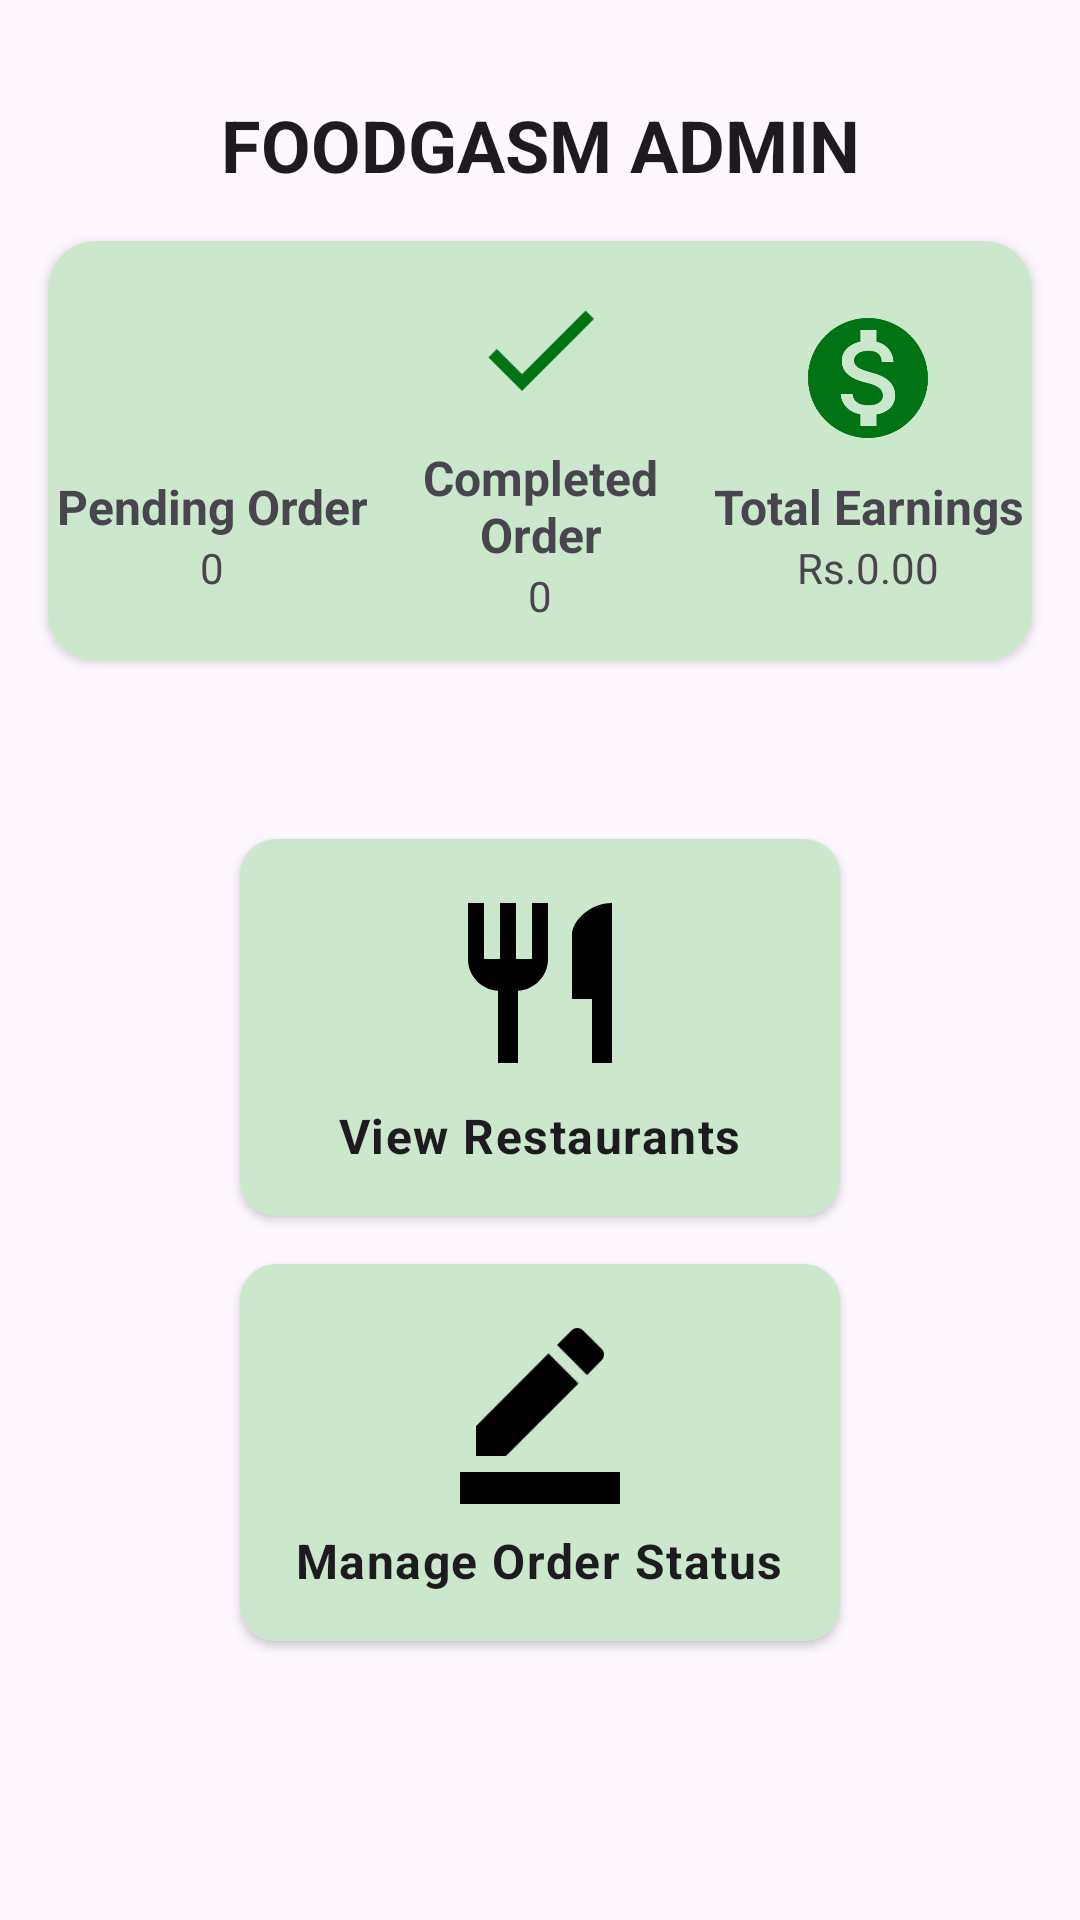

Produce the Android XML layout that renders to this screen, including the resource entries it uses.
<!-- AndroidManifest.xml: application theme Theme.AdminFoodgasm -->
<!-- res/layout/activity_dashboard.xml -->
<?xml version="1.0" encoding="utf-8"?>
<androidx.constraintlayout.widget.ConstraintLayout xmlns:android="http://schemas.android.com/apk/res/android"
    xmlns:app="http://schemas.android.com/apk/res-auto"
    xmlns:tools="http://schemas.android.com/tools"
    android:layout_width="match_parent"
    android:layout_height="match_parent"
    tools:context=".RestaurantListActivity">

    
    <TextView
        android:id="@+id/appNameTextView"
        style="@style/TextAppearance.AppCompat.Headline"
        android:layout_width="wrap_content"
        android:layout_height="wrap_content"
        android:layout_marginVertical="32dp"
        android:text="FOODGASM ADMIN"
        android:textStyle="bold"
        app:layout_constraintEnd_toEndOf="parent"
        app:layout_constraintStart_toStartOf="parent"
        app:layout_constraintTop_toTopOf="parent" />

    <com.google.android.material.progressindicator.LinearProgressIndicator
        android:id="@+id/pgbar_dashboard"
        android:layout_width="match_parent"
        android:layout_height="wrap_content"
        android:indeterminate="true"
        android:visibility="gone"
        app:layout_constraintEnd_toEndOf="parent"
        app:layout_constraintStart_toStartOf="parent"
        app:layout_constraintTop_toBottomOf="@id/appNameTextView" />

    
    <androidx.cardview.widget.CardView
        android:id="@+id/rowCardView"
        android:layout_width="0dp"
        android:layout_height="wrap_content"
        android:layout_marginStart="16dp"
        android:layout_marginTop="16dp"
        android:layout_marginEnd="16dp"
        app:cardCornerRadius="16dp"
        app:layout_constraintEnd_toEndOf="parent"
        app:layout_constraintStart_toStartOf="parent"
        app:layout_constraintTop_toBottomOf="@id/appNameTextView">

        <LinearLayout
            android:id="@+id/rowLinearLayout"
            android:layout_width="match_parent"
            android:layout_height="140dp"
            android:background="@color/tea_green"
            android:orientation="horizontal"
            app:layout_constraintTop_toBottomOf="@+id/appNameTextView">

            
            <LinearLayout
                android:layout_width="0dp"
                android:layout_height="match_parent"
                android:layout_weight="1"
                android:gravity="center"
                android:orientation="vertical">

                <ImageView
                    android:layout_width="48dp"
                    android:layout_height="48dp"
                    android:contentDescription="Pending Order Icon"
                    android:src="@drawable/baseline_pending" />

                <TextView
                    android:id="@+id/pendingOrderTextView"
                    android:layout_width="match_parent"
                    android:layout_height="wrap_content"
                    android:layout_marginTop="8dp"
                    android:text="Pending Order"
                    android:textAlignment="center"
                    android:textSize="16sp"
                    android:textStyle="bold" />

                <TextView
                    android:id="@+id/pendingOrderCountTextView"
                    android:layout_width="wrap_content"
                    android:layout_height="wrap_content"
                    android:text="0"
                    android:textSize="14sp" />

            </LinearLayout>

            
            <LinearLayout
                android:layout_width="0dp"
                android:layout_height="match_parent"
                android:layout_weight="1"
                android:gravity="center"
                android:orientation="vertical">

                <ImageView
                    android:layout_width="48dp"
                    android:layout_height="48dp"
                    android:contentDescription="Completed Order Icon"
                    android:src="@drawable/baseline_done_24" />

                <TextView
                    android:id="@+id/completedOrderTextView"
                    android:layout_width="match_parent"
                    android:layout_height="wrap_content"
                    android:layout_marginTop="8dp"
                    android:text="Completed Order"
                    android:textAlignment="center"
                    android:textSize="16sp"
                    android:textStyle="bold" />

                <TextView
                    android:id="@+id/completedOrderCountTextView"
                    android:layout_width="wrap_content"
                    android:layout_height="wrap_content"
                    android:text="0"
                    android:textSize="14sp" />

            </LinearLayout>

            
            <LinearLayout
                android:layout_width="0dp"
                android:layout_height="match_parent"
                android:layout_weight="1"
                android:gravity="center"
                android:orientation="vertical">

                <ImageView
                    android:layout_width="48dp"
                    android:layout_height="48dp"
                    android:contentDescription="Total Earnings Icon"
                    android:src="@drawable/baseline_monetization" />

                <TextView
                    android:id="@+id/totalEarningTextView"
                    android:layout_width="match_parent"
                    android:layout_height="wrap_content"
                    android:layout_marginTop="8dp"
                    android:text="Total Earnings"
                    android:textAlignment="center"
                    android:textSize="16sp"
                    android:textStyle="bold" />

                <TextView
                    android:id="@+id/totalEarningAmountTextView"
                    android:layout_width="wrap_content"
                    android:layout_height="wrap_content"
                    android:text="Rs.0.00"
                    android:textSize="14sp" />

            </LinearLayout>

        </LinearLayout>
    </androidx.cardview.widget.CardView>

    
    <LinearLayout
        android:id="@+id/cardsLinearLayout"
        android:layout_width="match_parent"
        android:layout_height="wrap_content"
        android:gravity="center"
        android:orientation="vertical"
        app:layout_constraintBottom_toBottomOf="parent"
        app:layout_constraintTop_toBottomOf="@+id/rowCardView"
        app:layout_constraintVertical_bias="0.376"
        tools:layout_editor_absoluteX="0dp">

        
        <androidx.cardview.widget.CardView
            android:id="@+id/viewRestaurantCardView"
            android:layout_width="200dp"
            android:layout_height="wrap_content"
            android:layout_margin="8dp"
            app:cardCornerRadius="12dp"
            app:cardElevation="2dp">

            <LinearLayout
                android:layout_width="match_parent"
                android:layout_height="wrap_content"
                android:background="@color/tea_green"
                android:gravity="center"
                android:orientation="vertical"
                android:padding="16dp">

                <ImageView
                    android:layout_width="64dp"
                    android:layout_height="64dp"
                    android:contentDescription="Add Restaurant Icon"
                    android:src="@drawable/baseline_restaurant_24" />

                <TextView
                    style="@style/TextAppearance.Material3.BodyLarge"
                    android:layout_width="wrap_content"
                    android:layout_height="wrap_content"
                    android:layout_marginTop="8dp"
                    android:text="View Restaurants"
                    android:textStyle="bold" />
            </LinearLayout>

        </androidx.cardview.widget.CardView>

        
        <androidx.cardview.widget.CardView
            android:id="@+id/manageOrderStatusCardView"
            android:layout_width="200dp"
            android:layout_height="wrap_content"
            android:layout_margin="8dp"
            app:cardCornerRadius="12dp"
            app:cardElevation="2dp">

            <LinearLayout
                android:layout_width="match_parent"
                android:layout_height="wrap_content"
                android:background="@color/tea_green"
                android:gravity="center"
                android:orientation="vertical"
                android:padding="16dp">

                <ImageView
                    android:layout_width="64dp"
                    android:layout_height="64dp"
                    android:contentDescription="Manage Order Icon"
                    android:src="@drawable/baseline_border_color_24" />

                <TextView
                    style="@style/TextAppearance.Material3.BodyLarge"
                    android:layout_width="wrap_content"
                    android:layout_height="wrap_content"
                    android:layout_marginTop="8dp"
                    android:text="Manage Order Status"
                    android:textSize="16sp"
                    android:textStyle="bold" />
            </LinearLayout>

        </androidx.cardview.widget.CardView>

    </LinearLayout>

</androidx.constraintlayout.widget.ConstraintLayout>
<!-- resources referenced by this layout -->
<resources>
  <color name="tea_green">#cce8cc</color>
  <!-- drawable baseline_border_color_24 (drawable) -->
  <vector android:height="60dp" android:tint="#000000"
      android:viewportHeight="24" android:viewportWidth="24"
      android:width="60dp" xmlns:android="http://schemas.android.com/apk/res/android">
      <path android:fillColor="@android:color/white" android:pathData="M22,24H2v-4h20V24zM13.06,5.19l3.75,3.75L7.75,18H4v-3.75L13.06,5.19zM17.88,7.87l-3.75,-3.75l1.83,-1.83c0.39,-0.39 1.02,-0.39 1.41,0l2.34,2.34c0.39,0.39 0.39,1.02 0,1.41L17.88,7.87z"/>
  </vector>
  <!-- drawable baseline_done_24 (drawable) -->
  <vector android:height="24dp" android:tint="#007415"
      android:viewportHeight="24" android:viewportWidth="24"
      android:width="24dp" xmlns:android="http://schemas.android.com/apk/res/android">
      <path android:fillColor="@android:color/white" android:pathData="M9,16.2L4.8,12l-1.4,1.4L9,19 21,7l-1.4,-1.4L9,16.2z"/>
  </vector>
  <!-- drawable baseline_monetization (drawable) -->
  <vector android:height="24dp" android:tint="#007415"
      android:viewportHeight="24" android:viewportWidth="24"
      android:width="24dp" xmlns:android="http://schemas.android.com/apk/res/android">
      <path android:fillColor="@android:color/white" android:pathData="M12,2C6.48,2 2,6.48 2,12s4.48,10 10,10 10,-4.48 10,-10S17.52,2 12,2zM13.41,18.09L13.41,20h-2.67v-1.93c-1.71,-0.36 -3.16,-1.46 -3.27,-3.4h1.96c0.1,1.05 0.82,1.87 2.65,1.87 1.96,0 2.4,-0.98 2.4,-1.59 0,-0.83 -0.44,-1.61 -2.67,-2.14 -2.48,-0.6 -4.18,-1.62 -4.18,-3.67 0,-1.72 1.39,-2.84 3.11,-3.21L10.74,4h2.67v1.95c1.86,0.45 2.79,1.86 2.85,3.39L14.3,9.34c-0.05,-1.11 -0.64,-1.87 -2.22,-1.87 -1.5,0 -2.4,0.68 -2.4,1.64 0,0.84 0.65,1.39 2.67,1.91s4.18,1.39 4.18,3.91c-0.01,1.83 -1.38,2.83 -3.12,3.16z"/>
  </vector>
  <!-- drawable baseline_restaurant_24 (drawable) -->
  <vector android:height="60dp" android:tint="#000000"
      android:viewportHeight="24" android:viewportWidth="24"
      android:width="60dp" xmlns:android="http://schemas.android.com/apk/res/android">
      <path android:fillColor="@android:color/white" android:pathData="M11,9L9,9L9,2L7,2v7L5,9L5,2L3,2v7c0,2.12 1.66,3.84 3.75,3.97L6.75,22h2.5v-9.03C11.34,12.84 13,11.12 13,9L13,2h-2v7zM16,6v8h2.5v8L21,22L21,2c-2.76,0 -5,2.24 -5,4z"/>
  </vector>
  <style name="Theme.AdminFoodgasm" parent="Base.Theme.AdminFoodgasm" />
  <style name="Base.Theme.AdminFoodgasm" parent="Theme.Material3.DayNight.NoActionBar">
          
          
      </style>
</resources>
